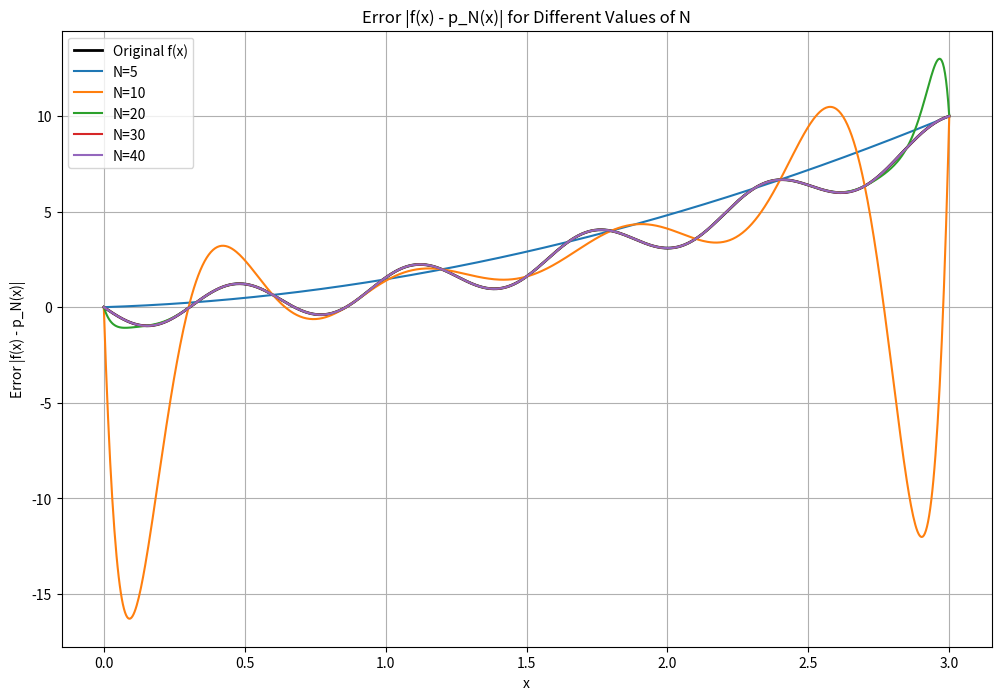

Write the Python code that produced this figure.
from math import sin
import matplotlib.pyplot as plt

# Interpolating polynomial
def lagrange(x, x_values, y_values): 
    
    from functools import reduce
    # Lagrange basis polynomials
    def l(k,x):
        temp = [(x-x_values[j])/(x_values[k]-x_values[j])\
              for j in range(len(x_values)) if j != k]
        result = reduce(lambda x, y: x*y, temp)
        return result
    
    # Lagrange interpolation polynomial
    p = []
    for i in range(len(x)):
        temp = [y_values[k]*l(k,x[i]) for k in range(len(x_values))]
        p.append(sum(temp))
    
    return p

# Parameters for the experiment
a = 0
b = 3

def f(x):
    return x**2-sin(10*x)

# Error bound for equidistant points for the function f(x)=x^2-sin(10x)
def equi_bound(h, N):
    M = 10**(N+1)
    return 0.25*h**(N+1)*M

# Values of N to test
N_values = [5, 10, 20, 30, 40]

# Set up the plot
plt.figure(figsize=(12, 8))

# Print the results
print('-'*34)
print('      Lagrange interpolation ')
print('-'*34)
print('  N     Error bound       Error')
print('-'*34)

x_plot = [a + k*(b-a)/1000 for k in range(1001)]
y_plot = [f(x) for x in x_plot]
plt.plot(x_plot, y_plot, label="Original f(x)", color="black", linewidth=2)

for N in N_values:
    
    # Parameters for Lagrange interpolation
    h = abs(b-a)/N
    x_values = [a+k*h for k in range(N+1)] 
    y_values = [f(x_values[k]) for k in range(N+1)]
   
    # New points for calculating the error max|f(x)-p_N(x)|
    N_test = 797 
    h_test = abs(b-a)/N_test
    x_test = [a+k*h_test for k in range(N_test+1)]
     
    # Calculate the approximation and the solution
    approx = lagrange(x_test, x_values, y_values)
    y_test = [f(x_test[k]) for k in range(N_test+1)]
    
    # Calculate the error
    from operator import sub
    temp1 = list(map(sub, y_test, approx))
    temp2 = list(map(abs, temp1))
    error = max(temp2)
    
    # Print a table
    print('{:3d}  {:14.5E}  {:13.5E}'.format(N, \
          equi_bound(h,N), error))
    
    # Plot the error
    plt.plot(x_test, approx, label=f'N={N}')

# Add labels and title
plt.xlabel('x')
plt.ylabel('Error |f(x) - p_N(x)|')
plt.title('Error |f(x) - p_N(x)| for Different Values of N')
plt.legend()
plt.grid(True)
plt.show()
